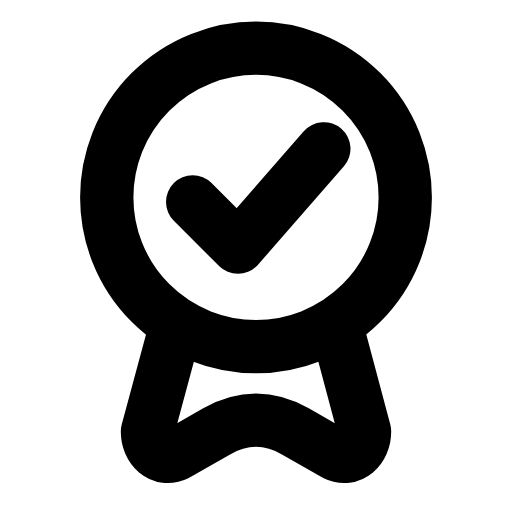
t = 0.00 s
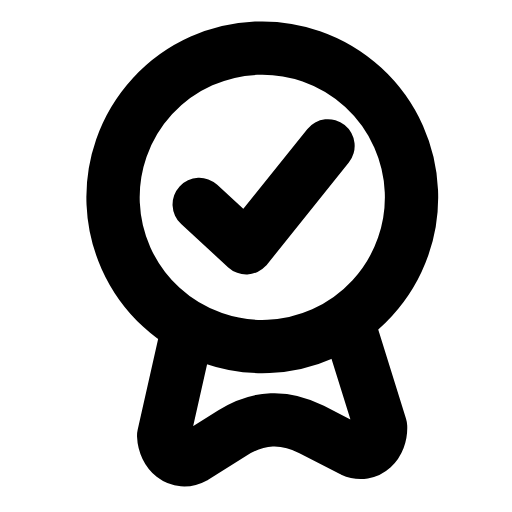
t = 0.30 s
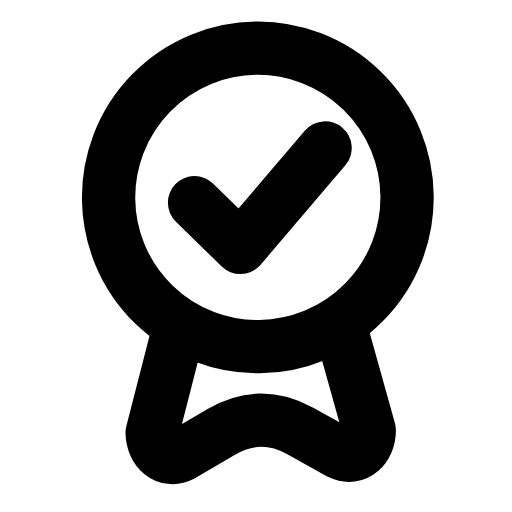
t = 0.56 s
t = 0.83 s: frame unchanged from t = 0.00 s, image omitted
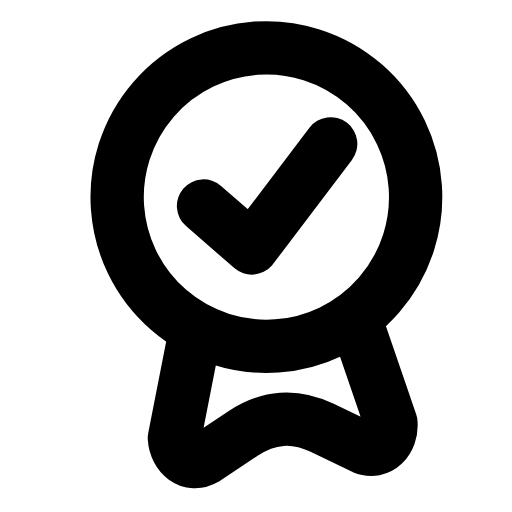
t = 1.15 s
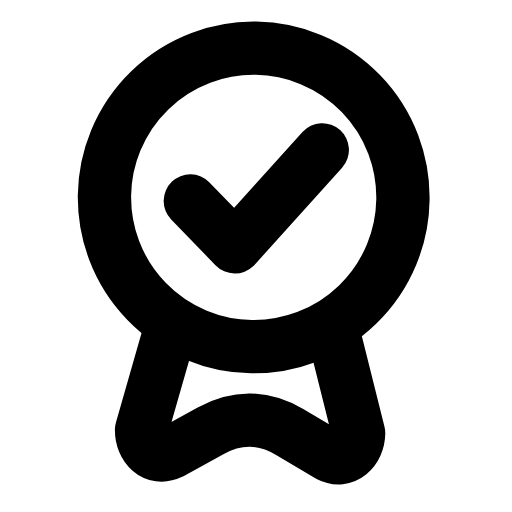
t = 1.42 s

The animated SVG that drew these frames (rendered in a browser with its animation timeline set to each time). Animation: 1 SMIL element (animateTransform=1); one cycle of 1.70 s, repeats indefinitely.

<svg xmlns="http://www.w3.org/2000/svg" width="24" height="24" viewBox="0 0 24 24" fill="none"><g transform="translate(-0.72 -0.709) scale(1.06)"><g><animateTransform attributeName="transform" type="rotate" values="0 12 2.8;5 12 2.8;-4 12 2.8;0 12 2.8;0 12 2.8;-4 12 2.8;5 12 2.8;0 12 2.8;0 12 2.8" keyTimes="0;0.135;0.2925;0.45;0.6;0.705;0.81;0.9;1" dur="1.7s" repeatCount="indefinite" calcMode="spline" keySplines="0.16 1 0.3 1;0.16 1 0.3 1;0.16 1 0.3 1;0.16 1 0.3 1;0.16 1 0.3 1;0.16 1 0.3 1;0.16 1 0.3 1;0.16 1 0.3 1"/><circle stroke="currentColor" stroke-width="2.358" stroke-linecap="round" stroke-linejoin="round" fill="none" cx="12" cy="9.4" r="6.6"></circle><path stroke="currentColor" stroke-width="2.358" stroke-linecap="round" stroke-linejoin="round" fill="none" d="M8.4 15.3L7.2 19.75C7.2 20.5 7.8 21.1 8.5 20.75L10.25 19.75Q12 18.75 13.75 19.75L15.5 20.75C16.2 21.1 16.8 20.5 16.8 19.75L15.6 15.25"></path><path stroke="currentColor" stroke-width="2.358" stroke-linecap="round" stroke-linejoin="round" fill="none" d="M9.2 9.6L11.2 11.6L15 7.25"></path></g></g></svg>
